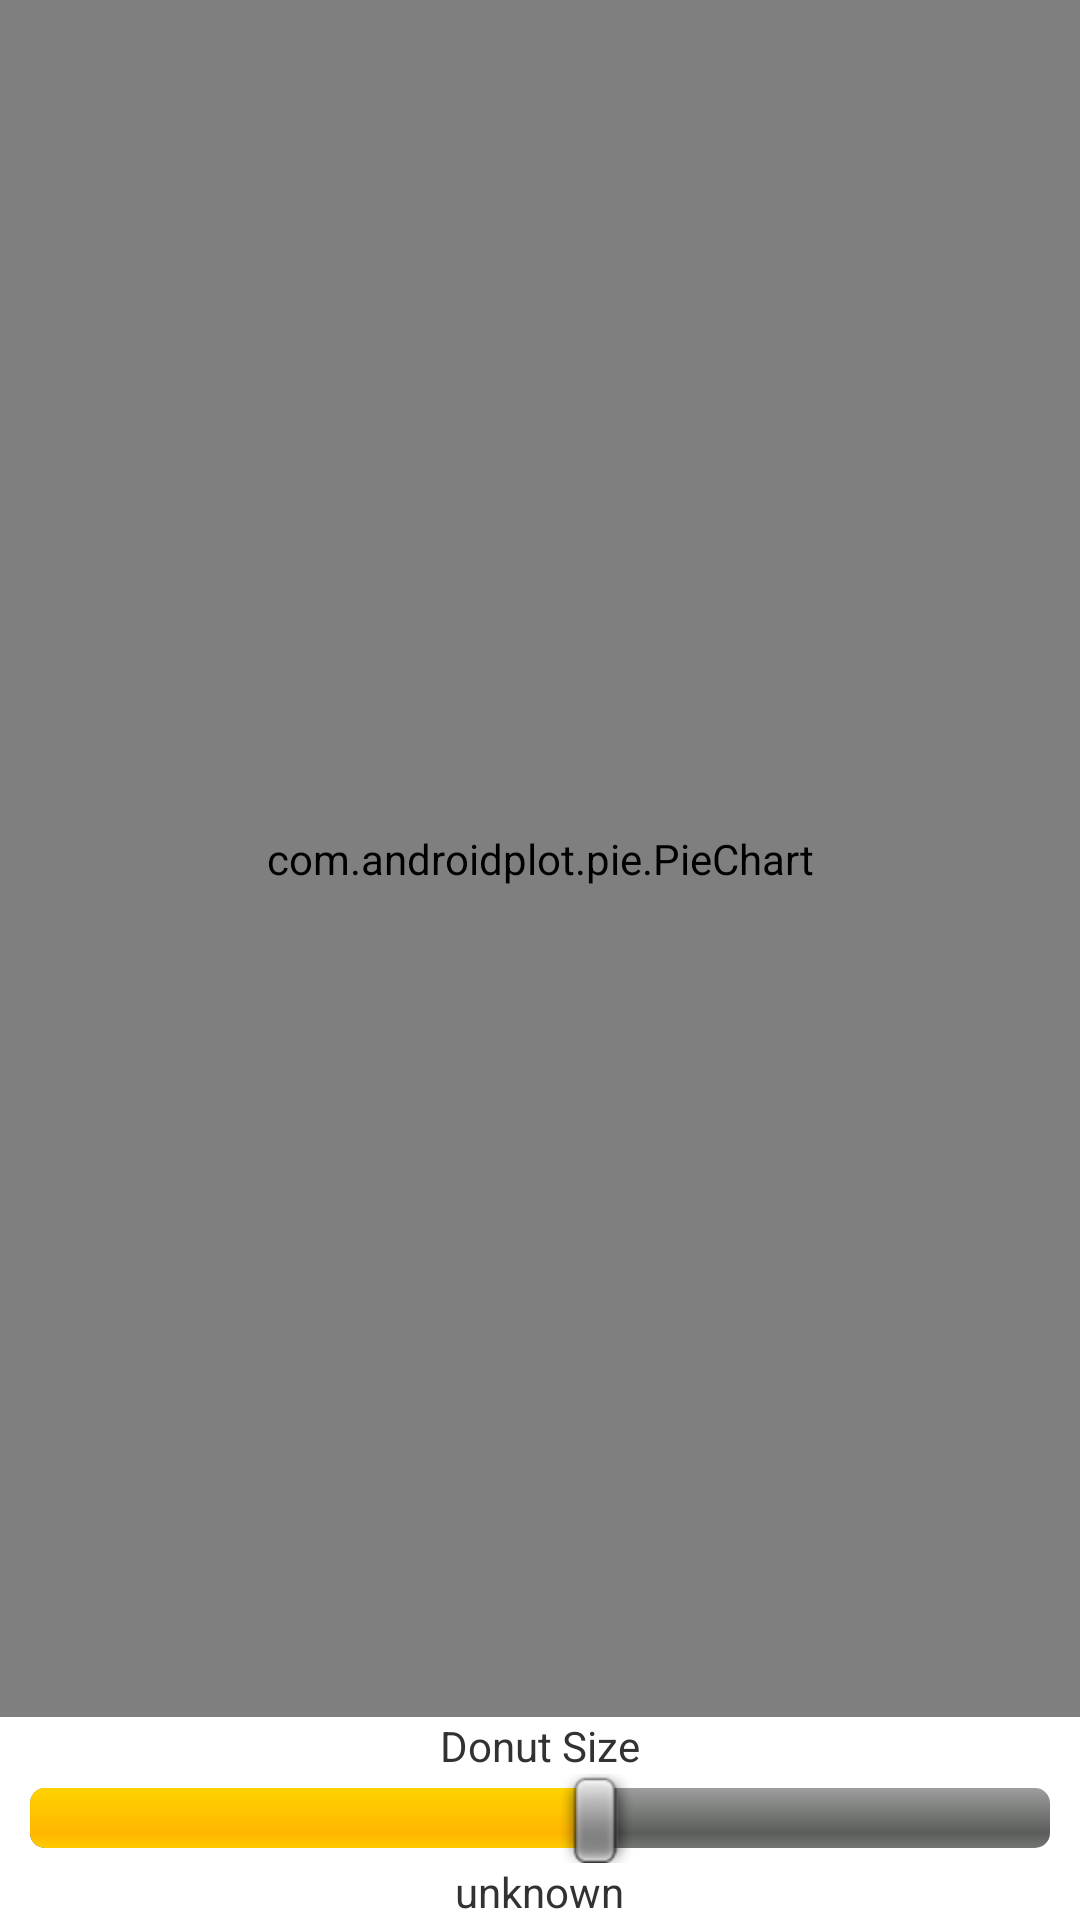

Layout XML and referenced resources for this Android screen:
<!-- AndroidManifest.xml: application theme AppTheme -->
<!-- res/layout/pie_chart.xml -->
<?xml version="1.0" encoding="utf-8"?>
<LinearLayout xmlns:android="http://schemas.android.com/apk/res/android"
              style="@style/sample_activity"
              android:orientation="vertical">

    <com.androidplot.pie.PieChart
            android:id="@+id/mySimplePieChart"
            android:layout_width="fill_parent"
            android:layout_height="fill_parent"
            android:layout_weight="1"
            androidPlot.title="@string/title_pie_chart"
            androidPlot.titleWidget.labelPaint.textSize="@dimen/title_font_size"/>
    <LinearLayout
            android:layout_height="wrap_content"
            android:layout_width="fill_parent"
            android:layout_gravity="center"
            android:orientation="vertical">
        <TextView
                android:layout_width="wrap_content"
                android:layout_height="fill_parent"
                android:layout_gravity="center"
                android:text="Donut Size"
                android:id="@+id/donutSizeSeekLabel"/>
        
        <SeekBar
                android:layout_width="fill_parent"
                android:layout_height="fill_parent"
                android:paddingLeft="10dp"
                android:paddingRight="10dp"
                android:max="90"
                android:progress="50"
                android:id="@+id/donutSizeSeekBar"/>
        <TextView
                android:layout_width="wrap_content"
                android:layout_height="fill_parent"
                android:layout_gravity="center"
                android:text="unknown"
                android:id="@+id/donutSizeTextView"/>
       
    </LinearLayout>
</LinearLayout>
<!-- resources referenced by this layout -->
<resources>
  <dimen name="title_font_size">20dp</dimen>
  <style name="sample_activity">
          <item name="android:layout_width">fill_parent</item>
          <item name="android:layout_height">fill_parent</item>
      </style>
  <style name="AppTheme" parent="AppBaseTheme">
          
      </style>
  <style name="AppBaseTheme" parent="android:Theme.Light">
          
      </style>
</resources>
